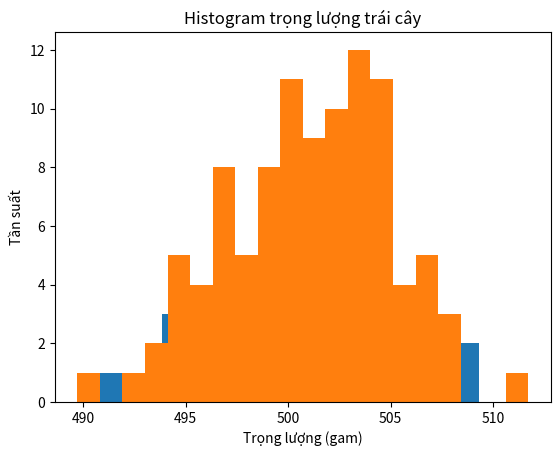

This figure's Python source:
# Import các thư viện thông dụng
import numpy as np
import pandas as pd
import matplotlib.pyplot as plt

# Import các distribution packages từ thư viện scipy
from scipy.stats import binom
from scipy.stats import poisson
from scipy.stats import norm
from scipy.stats import t
n, p = 10, 0.25
binom.rvs(n,p)
bi_sam_10 = binom.rvs(n, p, size=10)



import math

# Tính số cách chọn 4 câu đúng trong tổng số 10 câu
num_correct = math.comb(10, 4)
# Tính số cách chọn phương án sai
num_incorrect = 3 ** 6
# Tính tổng số cách trả lời có thể
total = 4 ** 10
# Tính xác suất được 4 điểm
probability = num_correct * num_incorrect / total

# Giá trị kỳ vọng của X
E_X = 10 * (1/4 * 4 - 3/4 * 2)
print("E(X) = ", E_X)
# Phương sai của X
E_X_squared = 10 * (1/4 * 4**2 + 3/4 * (-2)**2)
Var_X = E_X_squared - E_X**2
print("Var(X) = ", Var_X)


# Trung bình số cuộc gọi mỗi phút
lamda = 3

# Xác suất để trung tâm nhận được 1 cuộc gọi
p1 = (math.exp(-lamda) * lamda**1) / math.factorial(1)
print("P(X = 1) =", p1)

# Xác suất để trung tâm nhận được 2 cuộc gọi
p2 = (math.exp(-lamda) * lamda**2) / math.factorial(2)
print("P(X = 2) =", p2)

# Xác suất để trung tâm nhận được 3 cuộc gọi
p3 = (math.exp(-lamda) * lamda**3) / math.factorial(3)
print("P(X = 3) =", p3)

p1 = 1 - norm.cdf(1.25)
p2 = norm.cdf(1.25) - norm.cdf(-1.25)
p3 = norm.cdf(-1.25)

# Tạo mẫu ngẫu nhiên từ phân phối chuẩn
mu = 500
sigma = 4
sample = np.random.normal(mu, sigma, 20)

# Vẽ histogram trọng lượng trái cây
plt.hist(sample, bins=10)
plt.xlabel('Trọng lượng (gam)')
plt.ylabel('Số lượng')
plt.title('Histogram trọng lượng trái cây')
plt.show()
# Tính giá trị trung bình và độ lệch chuẩn của trái cây từ mẫu
mean = np.mean(sample)
std = np.std(sample)

# Mô phỏng lấy mẫu 100 trái cây từ phân phối chuẩn
sample = np.random.normal(mu, sigma, 100)

# Vẽ histogram trọng lượng trái cây
plt.hist(sample, bins=20)
plt.title("Histogram trọng lượng trái cây")
plt.xlabel("Trọng lượng (gam)")
plt.ylabel("Tần suất")
plt.show()

# Tính giá trị trung bình và độ lệch chuẩn từ mẫu
mean = np.mean(sample)
std_dev = np.std(sample)
